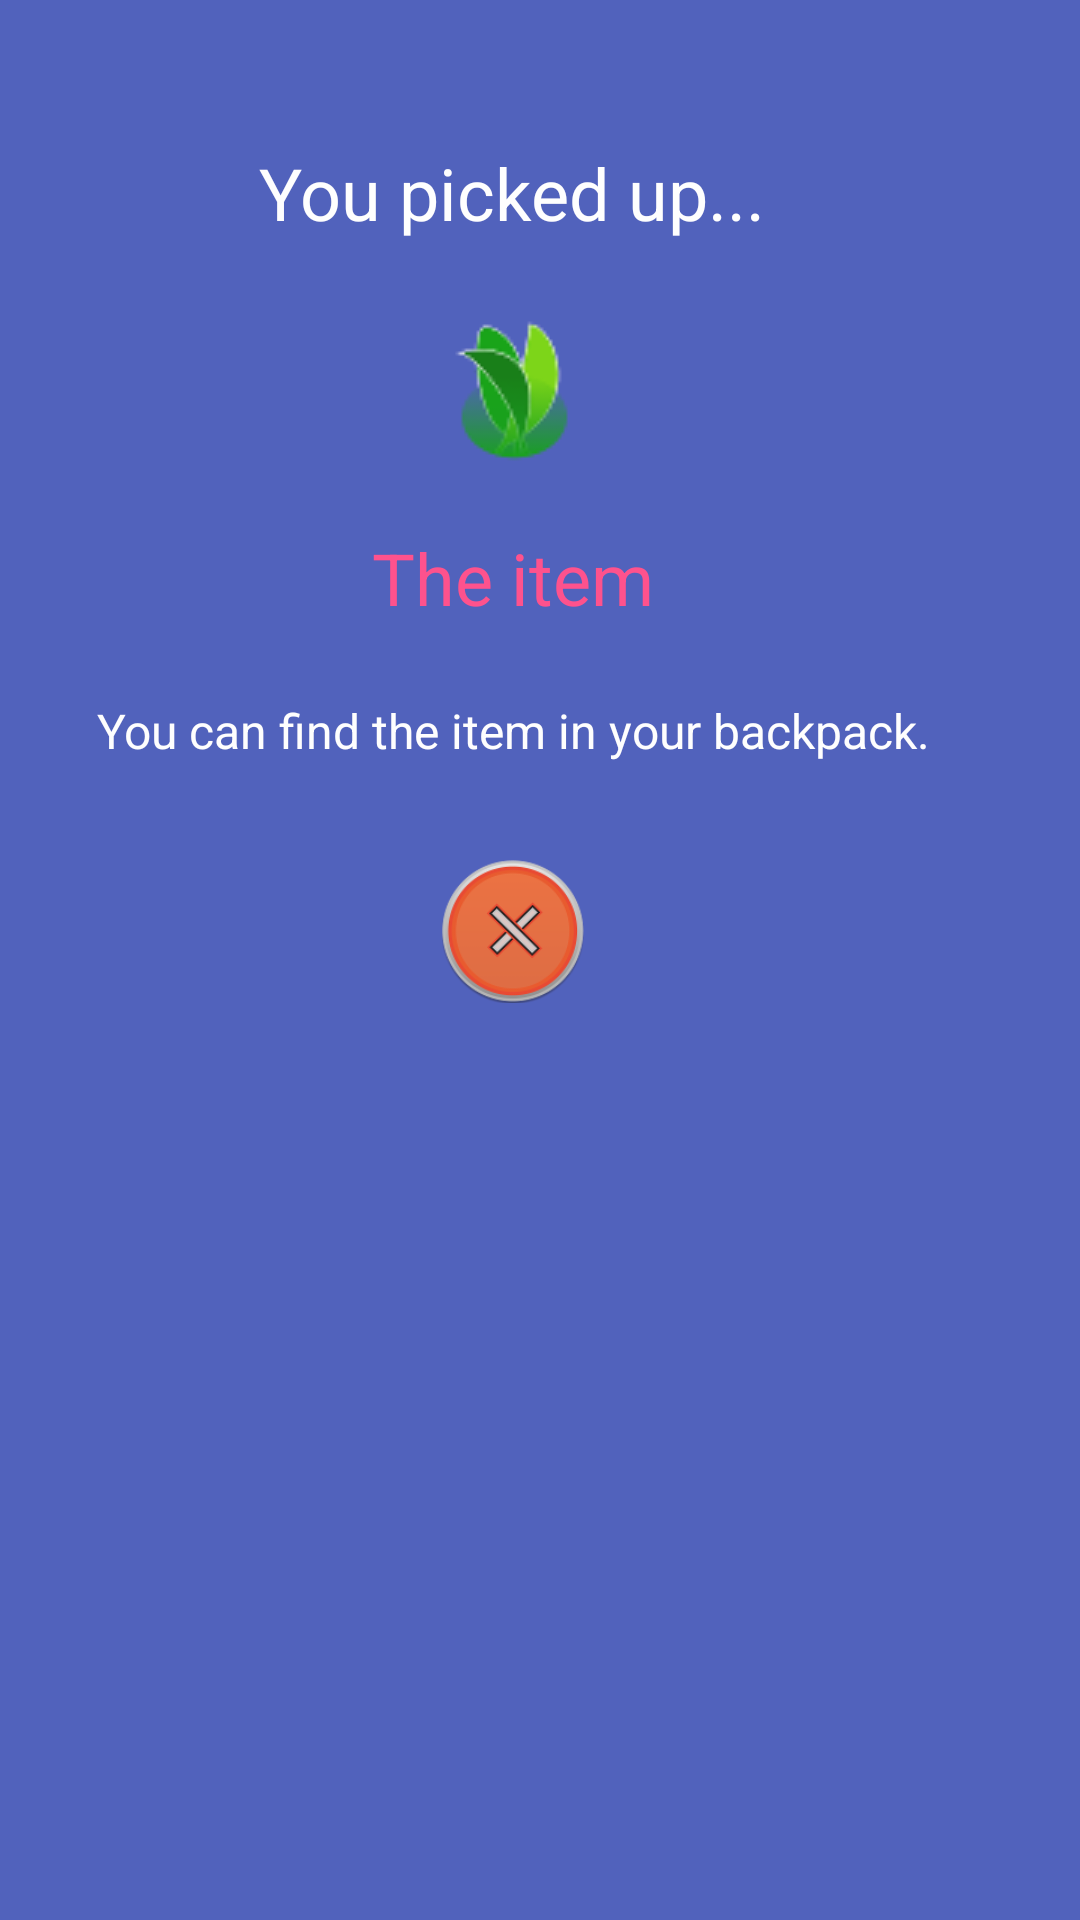

This screen was rendered from an Android layout file. Write that file and the resources it references.
<!-- AndroidManifest.xml: application theme AppTheme -->
<!-- res/layout/fragment_pickup.xml -->
<FrameLayout xmlns:android="http://schemas.android.com/apk/res/android"
             xmlns:tools="http://schemas.android.com/tools"
             android:layout_width="match_parent"
             android:layout_height="match_parent"
             tools:context="com.l2minigames.wanderfulworld.PickupFragment">

    
    <RelativeLayout
        android:id="@+id/relativeLayoutPicked"
        android:background="@color/colorPrimary"
        android:alpha="0.9"
        android:layout_width="match_parent"
        android:layout_height="match_parent">
    <RelativeLayout
        android:id="@+id/relativeLayoutCenter"
        android:layout_margin="32dp"
        android:layout_width="wrap_content"
        android:layout_height="wrap_content">
    <TextView
        android:id="@+id/youPicked"
        android:layout_centerHorizontal="true"
        android:textColor="@color/colorTextIcons"
        android:layout_marginTop="16dp"
        android:textSize="24sp"
        android:layout_width="wrap_content"
        android:layout_height="wrap_content"
        android:text="@string/you_picked_up"/>
    <ImageView
        android:id="@+id/pickImage"
        android:layout_centerHorizontal="true"
        android:background="@drawable/earth_item"
        android:layout_marginTop="16dp"
        android:layout_below="@id/youPicked"
        android:layout_width="wrap_content"
        android:layout_height="wrap_content"/>
        <TextView
            android:id="@+id/itemType"
            android:layout_below="@id/pickImage"
            android:layout_centerHorizontal="true"
            android:textColor="@color/colorAccent"
            android:textSize="24sp"
            android:layout_marginTop="16dp"
            android:layout_width="wrap_content"
            android:layout_height="wrap_content"
            android:text="The item"/>
        <TextView
            android:id="@+id/itemDescription"
            android:layout_below="@id/itemType"
            android:layout_centerHorizontal="true"
            android:gravity="center_horizontal"
            android:textColor="@color/colorTextIcons"
            android:textSize="16sp"
            android:layout_marginTop="24dp"
            android:layout_width="wrap_content"
            android:layout_height="wrap_content"
            android:text="@string/item_added_in_backpack"/>
    <ImageButton
        android:id="@+id/closeButton"
        android:background="@drawable/close"
        android:layout_below="@id/itemDescription"
        android:layout_centerHorizontal="true"
        android:layout_marginTop="32dp"
        android:layout_width="48dp"
        android:layout_height="48dp"/>

        </RelativeLayout>

    </RelativeLayout>

</FrameLayout>
<!-- resources referenced by this layout -->
<resources>
  <color name="colorAccent">#FF4081</color>
  <color name="colorPrimary">#3F51B5</color>
  <color name="colorTextIcons">#ffffff</color>
  <!-- drawable close: png bitmap (drawable, 14149 bytes) -->
  <!-- drawable earth_item: png bitmap (drawable, 2734 bytes) -->
  <string name="item_added_in_backpack">You can find the item in your backpack.</string>
  <string name="you_picked_up">You picked up...</string>
  <style name="AppTheme" parent="Theme.AppCompat.Light.DarkActionBar">
          
          <item name="colorPrimary">@color/colorPrimary</item>
          <item name="colorPrimaryDark">@color/colorPrimaryDark</item>
          <item name="colorAccent">@color/colorAccent</item>
  
      </style>
  <color name="colorPrimaryDark">#303F9F</color>
</resources>
